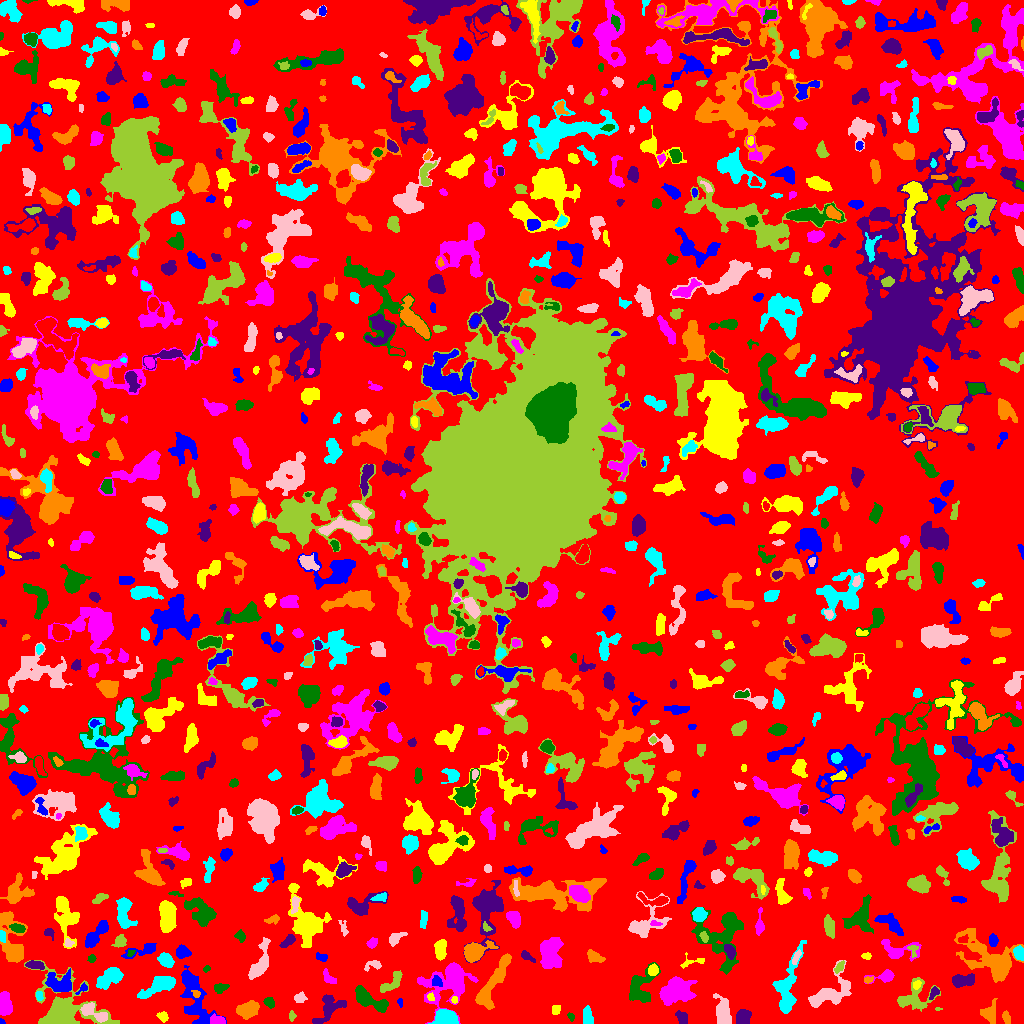

Source data for this figure (header and first rows):
ID, X, Y, A, B, theta, total_flux, mu_max, mu_median, mu_mean, R_fwhm, R_e, R10, R90, x_start, x_end, y_start, y_end, area, greylevel
0, 504.3, 501.5, 303.1, 296.7, 0.9334, 732658, 8.0, 1.0, 1.019, 58.55, 213.8, 79.78, 347.5, 0, 1023, 0, 1023, 719165, 1.019
1, 1.328, 1.328, 1.221, 1.144, 0.0, 61.0, 6.0, 2.0, 2.179, 1.871, 1.382, 0.5642, 2.185, 0, 5, 0, 5, 28, 5.179
2, 163.1, 6.839, 2.294, 1.995, -0.2963, 137.0, 4.0, 1.0, 1.442, 3.613, 2.706, 0.9772, 4.37, 156, 168, 1, 12, 95, 4.442
3, 218.4, 2.853, 3.34, 2.029, -0.2069, 333.0, 6.0, 2.0, 2.622, 3.909, 3.09, 1.262, 5.015, 210, 225, 0, 10, 127, 6.622
4, 570.7, 6.911, 2.15, 1.268, -0.9001, 45.0, 2.0, 1.0, 0.8824, 3.385, 2.034, 0.7979, 3.141, 567, 574, 2, 11, 51, 3.882
5, 743.4, 5.676, 3.915, 3.179, 1.009, 479.0, 5.0, 2.0, 2.337, 5.323, 4.334, 1.871, 6.794, 736, 751, 0, 14, 205, 5.337
6, 1006, 5.962, 3.298, 1.722, -1.313, 185.0, 5.0, 2.0, 2.011, 2.764, 3.038, 1.128, 4.787, 1002, 1010, 0, 13, 92, 5.011
7, 446.1, 4.832, 5.357, 3.618, -0.02191, 2264, 16.0, 6.5, 7.119, 6.58, 5.262, 2.111, 8.425, 428, 458, 0, 14, 318, 10.12
8, 93.69, 10.99, 8.515, 3.163, -0.4922, 682.0, 6.0, 2.0, 2.545, 6.433, 5.109, 2.034, 7.878, 80, 107, 1, 21, 268, 7.545
9, 291.5, 7.5, 2.274, 1.337, -0.0, 52.0, 2.0, 1.0, 0.8387, 3.742, 2.326, 0.7979, 3.478, 289, 296, 2, 13, 62, 3.839
10, 26.58, 7.223, 3.763, 1.872, -1.53, 247.0, 4.0, 2.0, 2.33, 5.293, 3.385, 1.382, 5.14, 23, 31, 0, 15, 106, 4.33
11, 193.6, 28.81, 16.18, 5.509, -1.262, 2479, 11.0, 3.0, 2.913, 4.754, 8.759, 2.877, 14.16, 180, 226, 0, 58, 851, 4.913
12, 555.6, 13.22, 2.447, 2.131, 0.4436, 91.0, 2.0, 1.0, 1.11, 4.618, 2.646, 1.128, 4.26, 552, 560, 9, 18, 82, 4.11
13, 448.9, 42.69, 13.15, 9.159, 0.6638, 3787, 14.0, 3.0, 3.43, 5.47, 9.356, 3.141, 15.9, 417, 478, 0, 61, 1104, 5.43
14, 368.3, 24.14, 9.663, 3.335, -0.5068, 1523, 10.0, 3.0, 3.534, 6.155, 6.077, 2.257, 10.05, 355, 388, 11, 38, 431, 5.534
15, 682.2, 5.994, 3.411, 2.388, -0.9378, 524.0, 10.0, 4.0, 3.94, 3.656, 3.523, 1.262, 5.614, 675, 687, 0, 13, 133, 5.94
16, 246.8, 13.2, 5.061, 3.188, 0.43, 704.0, 7.0, 2.0, 2.221, 4.951, 4.886, 1.871, 7.674, 236, 259, 4, 23, 317, 6.221
17, 587.4, 6.751, 3.974, 2.133, -1.464, 462.0, 6.0, 3.0, 2.783, 5.528, 3.785, 1.493, 5.67, 583, 593, 0, 18, 166, 5.783
18, 722.6, 13.38, 7.535, 3.436, -1.349, 416.0, 4.0, 1.0, 1.127, 6.05, 4.983, 1.871, 8.156, 713, 731, 0, 30, 369, 4.127
19, 938, 14.41, 1.858, 0.7232, 0.04023, 56.0, 6.0, 2.0, 2.333, 1.693, 1.262, 0.0, 2.185, 935, 942, 13, 16, 24, 4.333
20, 873.5, 6.812, 7.256, 3.021, -0.5391, 698.0, 7.0, 3.0, 2.896, 4.687, 4.886, 1.784, 7.695, 864, 887, 0, 19, 241, 4.896
21, 400, 21.07, 2.333, 1.224, -1.419, 109.0, 5.0, 2.0, 2.477, 2.459, 2.034, 0.7979, 3.241, 397, 402, 16, 25, 44, 4.477
22, 454.3, 23.51, 1.752, 1.488, -1.435, 72.0, 4.0, 1.0, 1.636, 2.523, 2.034, 0.7979, 3.338, 451, 457, 20, 27, 44, 5.636
23, 676.9, 32.96, 8.2, 5.976, 0.3154, 3324, 10.0, 5.0, 4.695, 10.84, 8.425, 3.385, 12.87, 659, 697, 18, 47, 708, 6.695
24, 269.6, 20.91, 2.835, 2.139, -1.018, 232.0, 5.0, 2.0, 2.297, 3.656, 3.09, 1.128, 4.787, 263, 274, 15, 26, 101, 6.297
25, 329.1, 16.36, 8.442, 5.044, 0.8913, 1040, 8.0, 2.0, 2.506, 5.171, 6.05, 2.185, 9.869, 312, 346, 0, 29, 415, 5.506
26, 989.4, 10.45, 4.989, 3.672, 1.444, 605.0, 6.0, 2.0, 2.531, 5.614, 4.754, 1.784, 7.527, 980, 997, 0, 25, 239, 4.531
27, 39.05, 27.47, 2.318, 1.55, -1.351, 108.0, 3.0, 2.0, 1.662, 3.523, 2.394, 0.9772, 3.656, 36, 43, 23, 32, 65, 5.662
28, 300.3, 25.74, 2.815, 2.352, 0.4113, 371.0, 8.0, 3.0, 3.435, 3.656, 3.192, 1.262, 5.078, 294, 307, 21, 32, 108, 6.435
29, 61.49, 10.69, 12.58, 10.52, -0.1406, 8761, 31.0, 3.0, 6.249, 7.506, 7.959, 3.038, 15.85, 24, 119, 0, 63, 1402, 8.249
30, 292.1, 40.01, 9.694, 8.217, 0.5781, 1069, 6.0, 1.0, 1.598, 7.181, 6.333, 2.326, 11.16, 273, 318, 14, 56, 669, 4.598
31, 82.41, 34.83, 3.406, 1.644, 0.7217, 126.0, 4.0, 2.0, 1.853, 3.613, 2.585, 0.9772, 4.068, 75, 87, 29, 41, 68, 5.853
32, 430.4, 26.52, 2.011, 1.635, -0.9976, 102.0, 4.0, 2.0, 1.925, 3.09, 2.185, 0.7979, 3.613, 427, 434, 23, 31, 53, 6.925
33, 4.729, 17.78, 5.428, 2.915, -1.56, 1588, 16.0, 5.0, 5.903, 5.015, 4.618, 1.784, 7.695, 0, 12, 8, 32, 269, 7.903
34, 220.1, 35.96, 3.41, 2.133, 0.2213, 320.0, 6.0, 2.0, 2.667, 4.222, 3.241, 1.262, 5.171, 214, 229, 30, 40, 120, 4.667
35, 934.2, 31.49, 3.049, 1.776, 1.059, 179.0, 7.0, 2.0, 1.967, 1.954, 2.585, 0.7979, 4.478, 929, 939, 24, 37, 91, 5.967
36, 196, 29.7, 2.337, 1.603, -0.6636, 118.0, 4.0, 2.0, 2.07, 3.432, 2.394, 0.7979, 3.742, 191, 200, 26, 33, 57, 9.07
37, 158.1, 37.99, 9.437, 3.671, 0.4965, 1605, 10.0, 3.0, 3.535, 6.555, 6.383, 2.394, 10.23, 137, 175, 25, 47, 454, 6.535
38, 825.8, 28.58, 11.78, 5.708, 0.5858, 859.0, 5.0, 1.0, 1.315, 6.507, 6.283, 2.585, 10.72, 808, 851, 16, 63, 653, 4.315
39, 914.6, 25.51, 8.915, 7.181, 0.5752, 1874, 10.0, 3.0, 3.824, 6.507, 7.181, 2.585, 11.16, 897, 940, 12, 46, 490, 4.824
40, 730.9, 39.12, 2.938, 2.377, 0.4509, 345.0, 6.0, 3.0, 2.899, 4.514, 3.385, 1.262, 5.293, 725, 738, 33, 44, 119, 4.899
41, 436.4, 41.87, 2.563, 2.36, -0.5871, 343.0, 7.0, 3.0, 3.396, 3.827, 3.038, 1.128, 4.787, 432, 442, 37, 48, 101, 10.4
42, 916.4, 38.86, 2.219, 1.634, 0.8016, 104.0, 4.0, 1.0, 1.576, 3.192, 2.394, 0.7979, 3.827, 913, 921, 34, 43, 66, 7.576
43, 329.4, 44.98, 4.28, 1.892, -0.7774, 194.0, 4.0, 1.0, 1.54, 4.146, 3.038, 1.128, 5.109, 323, 336, 40, 55, 126, 4.54
44, 639.9, 35.9, 9.448, 6.088, 1.253, 1687, 7.0, 3.0, 3.257, 8.273, 7.047, 2.764, 11.07, 629, 660, 21, 61, 518, 5.257
45, 961.6, 43.14, 5.967, 2.748, 0.08252, 745.0, 8.0, 2.0, 2.876, 5.015, 4.618, 1.784, 7.59, 952, 974, 36, 50, 259, 5.876
46, 868.1, 43.77, 2.43, 1.533, 0.3493, 78.0, 3.0, 1.0, 1.322, 2.646, 2.326, 0.7979, 3.742, 864, 873, 40, 47, 59, 5.322
47, 110.6, 46.75, 6.848, 3.787, 0.5615, 1153, 7.0, 3.0, 2.995, 6.257, 5.971, 2.394, 9.608, 96, 123, 34, 56, 385, 4.995
48, 260.2, 60.73, 10.88, 3.605, 1.236, 1292, 7.0, 3.0, 3.098, 7.092, 6.206, 2.523, 9.837, 248, 270, 44, 86, 417, 6.098
49, 392.3, 41.54, 7.57, 2.796, 0.7687, 774.0, 9.0, 3.0, 3.238, 3.7, 4.82, 1.693, 7.527, 380, 402, 31, 53, 239, 5.238
50, 1020, 42.75, 5.937, 2.075, 1.462, 874.0, 8.0, 4.0, 3.867, 6.482, 4.514, 1.784, 6.794, 1014, 1023, 30, 56, 226, 6.867
51, 60.1, 39.35, 6.392, 4.464, -0.136, 1765, 12.0, 4.0, 4.457, 5.917, 5.809, 2.257, 9.575, 45, 71, 32, 55, 396, 7.457
52, 653.6, 53.82, 2.593, 2.315, -1.444, 357.0, 9.0, 3.0, 3.275, 3.09, 2.985, 1.128, 4.918, 648, 658, 48, 60, 109, 8.275
53, 884.8, 46.96, 6.361, 2.665, 0.1886, 457.0, 7.0, 2.0, 2.511, 3.742, 4.068, 1.596, 6.555, 864, 894, 40, 54, 182, 4.511
54, 206.7, 54.86, 1.587, 1.454, 0.8199, 66.0, 4.0, 1.0, 1.5, 2.585, 1.871, 0.5642, 3.038, 203, 210, 51, 58, 44, 5.5
55, 34.51, 58.48, 4.707, 1.962, -0.1351, 412.0, 5.0, 3.0, 2.922, 5.171, 3.868, 1.596, 5.917, 25, 44, 54, 63, 141, 5.922
56, 494.4, 42.83, 16.94, 3.743, 1.07, 1388, 6.0, 2.0, 2.081, 7.838, 7.979, 2.877, 12.88, 475, 511, 14, 70, 667, 5.081
57, 165.4, 63.59, 3.762, 2.688, -0.5698, 947.0, 12.0, 4.0, 4.984, 5.046, 4.029, 1.596, 6.433, 157, 174, 56, 71, 190, 7.984
58, 373.5, 58.52, 4.553, 2.208, 0.2151, 385.0, 8.0, 3.0, 3.208, 3.827, 3.29, 1.262, 5.352, 364, 381, 52, 63, 120, 5.208
59, 839.5, 56.35, 3.254, 1.66, 0.8443, 104.0, 3.0, 1.0, 1.195, 2.985, 2.764, 1.128, 4.478, 834, 844, 50, 63, 87, 5.195
... 888 more rows
